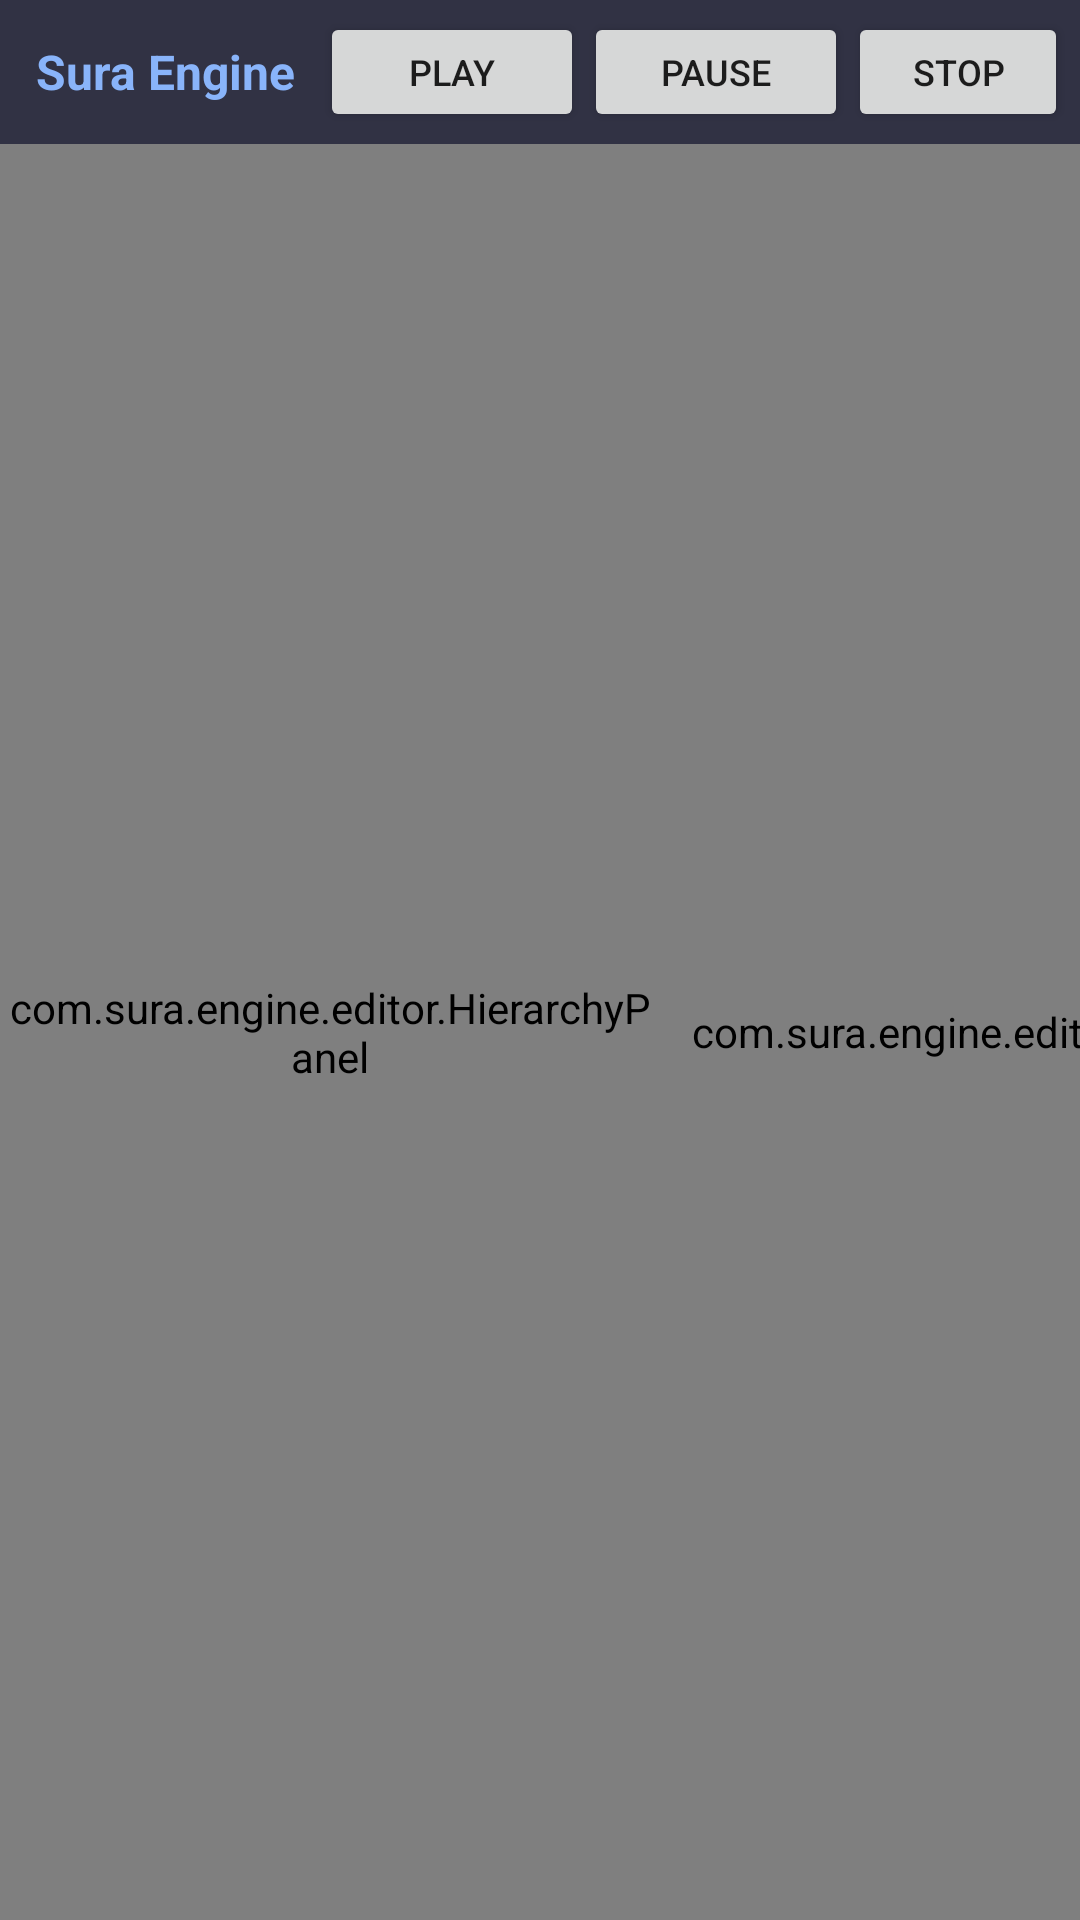

Android layout source for this screen:
<!-- AndroidManifest.xml: application theme Theme.Sura -->
<!-- res/layout/activity_editor.xml -->
<?xml version="1.0" encoding="utf-8"?>
<LinearLayout xmlns:android="http://schemas.android.com/apk/res/android"
    android:layout_width="match_parent"
    android:layout_height="match_parent"
    android:orientation="vertical"
    android:background="#1E1E2E">

    
    <LinearLayout
        android:id="@+id/toolbar"
        android:layout_width="match_parent"
        android:layout_height="48dp"
        android:orientation="horizontal"
        android:background="#313244"
        android:gravity="center_vertical"
        android:padding="4dp">

        <TextView
            android:layout_width="wrap_content"
            android:layout_height="wrap_content"
            android:text="Sura Engine"
            android:textColor="#89B4FA"
            android:textStyle="bold"
            android:textSize="16sp"
            android:padding="8dp" />

        <Button
            android:id="@+id/btnPlay"
            android:layout_width="wrap_content"
            android:layout_height="wrap_content"
            android:text="Play"
            android:textSize="12sp" />

        <Button
            android:id="@+id/btnPause"
            android:layout_width="wrap_content"
            android:layout_height="wrap_content"
            android:text="Pause"
            android:textSize="12sp" />

        <Button
            android:id="@+id/btnStop"
            android:layout_width="wrap_content"
            android:layout_height="wrap_content"
            android:text="Stop"
            android:textSize="12sp" />

        <View
            android:layout_width="0dp"
            android:layout_height="1dp"
            android:layout_weight="1" />

        <Button
            android:id="@+id/btnBuild"
            android:layout_width="wrap_content"
            android:layout_height="wrap_content"
            android:text="Build"
            android:textSize="12sp" />

        <Button
            android:id="@+id/btnSettings"
            android:layout_width="wrap_content"
            android:layout_height="wrap_content"
            android:text="Settings"
            android:textSize="12sp" />
    </LinearLayout>

    
    <LinearLayout
        android:layout_width="match_parent"
        android:layout_height="0dp"
        android:layout_weight="1"
        android:orientation="horizontal">

        
        <LinearLayout
            android:layout_width="220dp"
            android:layout_height="match_parent"
            android:orientation="vertical"
            android:background="#313244">
            <com.sura.engine.editor.HierarchyPanel
                android:id="@+id/hierarchyPanel"
                android:layout_width="match_parent"
                android:layout_height="match_parent" />
        </LinearLayout>

        
        <LinearLayout
            android:layout_width="0dp"
            android:layout_height="match_parent"
            android:layout_weight="1"
            android:orientation="vertical">

            
            <LinearLayout
                android:layout_width="match_parent"
                android:layout_height="32dp"
                android:orientation="horizontal"
                android:background="#45475A">
                <Button
                    android:id="@+id/tabScene"
                    android:layout_width="wrap_content"
                    android:layout_height="match_parent"
                    android:text="Scene"
                    android:textSize="12sp" />
                <Button
                    android:id="@+id/tabGame"
                    android:layout_width="wrap_content"
                    android:layout_height="match_parent"
                    android:text="Game"
                    android:textSize="12sp" />
            </LinearLayout>

            <com.sura.engine.editor.EngineView
                android:id="@+id/engineView"
                android:layout_width="match_parent"
                android:layout_height="0dp"
                android:layout_weight="1" />

            
            <com.sura.engine.editor.ConsolePanel
                android:id="@+id/consolePanel"
                android:layout_width="match_parent"
                android:layout_height="120dp" />
        </LinearLayout>

        
        <LinearLayout
            android:layout_width="260dp"
            android:layout_height="match_parent"
            android:orientation="vertical"
            android:background="#313244">
            <com.sura.engine.editor.InspectorPanel
                android:id="@+id/inspectorPanel"
                android:layout_width="match_parent"
                android:layout_height="match_parent" />
        </LinearLayout>
    </LinearLayout>
</LinearLayout>
<!-- resources referenced by this layout -->
<resources>
  <style name="Theme.Sura" parent="Theme.AppCompat.Light.DarkActionBar">
          <item name="colorPrimary">@color/purple_500</item>
          <item name="colorPrimaryVariant">@color/purple_700</item>
          <item name="colorSecondary">@color/teal_200</item>
          <item name="colorSecondaryVariant">@color/teal_700</item>
          <item name="colorError">@color/red_200</item>
          <item name="colorOnPrimary">@color/white</item>
          <item name="colorOnSecondary">@color/black</item>
          <item name="colorOnError">@color/black</item>
          <item name="colorOnBackground">@color/black</item>
          <item name="colorOnSurface">@color/black</item>
      </style>
  <color name="purple_500">#FF6200EE</color>
  <color name="purple_700">#FF3700B3</color>
  <color name="teal_200">#FF03DAC5</color>
  <color name="teal_700">#FF018786</color>
  <color name="red_200">#FFCF6679</color>
  <color name="white">#FFFFFFFF</color>
  <color name="black">#FF000000</color>
</resources>
